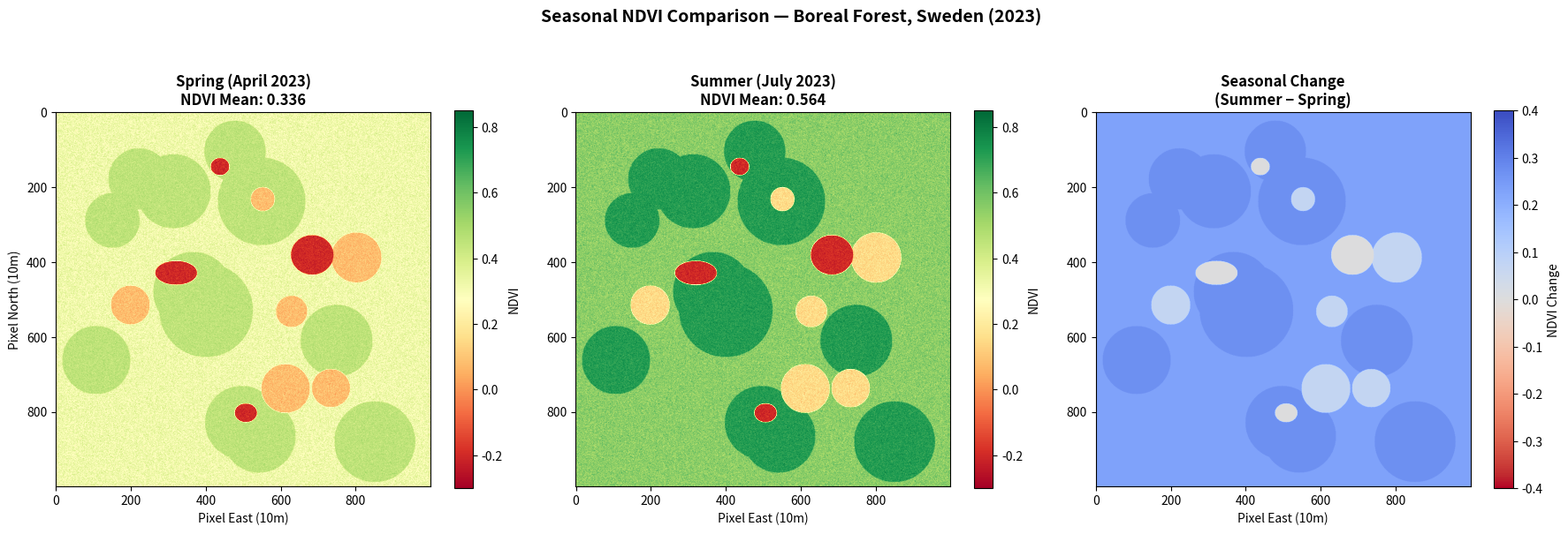

Source code (Python): (Note: this script raises an exception after producing the figure.)
import numpy as np
import matplotlib.pyplot as plt
import matplotlib.patches as mpatches
import warnings
warnings.filterwarnings('ignore')

np.random.seed(42)

print("Generating seasonal NDVI time-series comparison...")

size = 1000

def generate_ndvi(season='summer', seed=42):
    np.random.seed(seed)
    if season == 'summer':
        base = 0.55
    else:  # spring — lower NDVI, snow melt
        base = 0.32

    ndvi = np.random.normal(base, 0.08, (size, size))

    # Dense forest patches
    for _ in range(12):
        cx, cy = np.random.randint(100, 900, 2)
        r = np.random.randint(60, 130)
        Y, X = np.ogrid[:size, :size]
        mask = (X - cx)**2 + (Y - cy)**2 <= r**2
        ndvi[mask] = np.random.normal(0.72 if season == 'summer' else 0.45, 0.05, mask.sum())

    # Clearcut areas
    for _ in range(6):
        cx, cy = np.random.randint(100, 900, 2)
        r = np.random.randint(30, 70)
        Y, X = np.ogrid[:size, :size]
        mask = (X - cx)**2 + (Y - cy)**2 <= r**2
        ndvi[mask] = np.random.normal(0.15 if season == 'summer' else 0.08, 0.06, mask.sum())

    # Lakes
    for _ in range(4):
        cx, cy = np.random.randint(100, 900, 2)
        rx, ry = np.random.randint(20, 60, 2)
        Y, X = np.ogrid[:size, :size]
        mask = ((X - cx)/rx)**2 + ((Y - cy)/ry)**2 <= 1
        ndvi[mask] = np.random.normal(-0.2, 0.05, mask.sum())

    return np.clip(ndvi, -1, 1)

# Generate both seasons
ndvi_spring = generate_ndvi('spring', seed=42)
ndvi_summer = generate_ndvi('summer', seed=42)
ndvi_diff = ndvi_summer - ndvi_spring

print(f"Spring NDVI Mean: {ndvi_spring.mean():.3f}")
print(f"Summer NDVI Mean: {ndvi_summer.mean():.3f}")
print(f"Mean NDVI Change: {ndvi_diff.mean():.3f}")

# --- Plot ---
fig, axes = plt.subplots(1, 3, figsize=(18, 6))

# Spring
im1 = axes[0].imshow(ndvi_spring, cmap='RdYlGn', vmin=-0.3, vmax=0.85)
axes[0].set_title('Spring (April 2023)\nNDVI Mean: {:.3f}'.format(ndvi_spring.mean()), fontsize=12, fontweight='bold')
axes[0].set_xlabel('Pixel East (10m)')
axes[0].set_ylabel('Pixel North (10m)')
plt.colorbar(im1, ax=axes[0], label='NDVI', shrink=0.8)

# Summer
im2 = axes[1].imshow(ndvi_summer, cmap='RdYlGn', vmin=-0.3, vmax=0.85)
axes[1].set_title('Summer (July 2023)\nNDVI Mean: {:.3f}'.format(ndvi_summer.mean()), fontsize=12, fontweight='bold')
axes[1].set_xlabel('Pixel East (10m)')
plt.colorbar(im2, ax=axes[1], label='NDVI', shrink=0.8)

# Difference
im3 = axes[2].imshow(ndvi_diff, cmap='coolwarm_r', vmin=-0.4, vmax=0.4)
axes[2].set_title('Seasonal Change\n(Summer − Spring)', fontsize=12, fontweight='bold')
axes[2].set_xlabel('Pixel East (10m)')
plt.colorbar(im3, ax=axes[2], label='NDVI Change', shrink=0.8)

fig.suptitle('Seasonal NDVI Comparison — Boreal Forest, Sweden (2023)', fontsize=14, fontweight='bold', y=1.02)
plt.tight_layout()
plt.savefig('outputs/ndvi_timeseries.png', dpi=150, bbox_inches='tight')
plt.show()
print("Saved: outputs/ndvi_timeseries.png")
